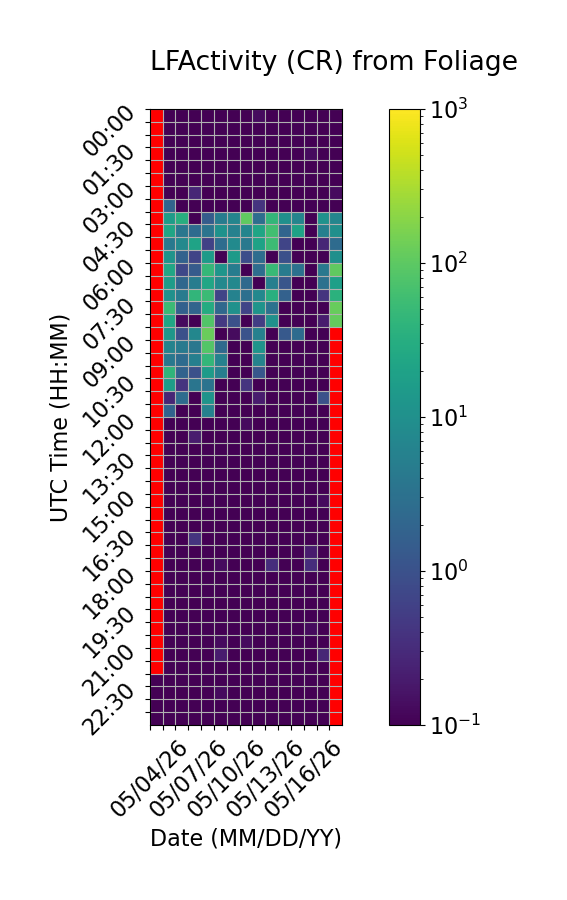

The table this chart was drawn from, first rows:
Time (UTC), 05/04/26, 05/05/26, 05/06/26, 05/07/26, 05/08/26, 05/09/26, 05/10/26, 05/11/26, 05/12/26, 05/13/26, 05/14/26, 05/15/26, 05/16/26, 05/17/26, 05/18/26
00:00, , 0.0, 0.0, 0.0, 0.0, 0.0, 0.0, 0.0, 0.1333, 0.0, 0.0, 0.0, 0.0, 0.0, 0.0
00:30, , 0.0, 0.0, 0.0, 0.0, 0.0, 0.0, 0.0, 0.0, 0.0, 0.0, 0.0, 0.0, 0.0, 0.0
01:00, , 0.0, 0.0, 0.0, 0.0, 0.0, 0.0, 0.0, 0.0, 0.0, 0.0, 0.0, 0.0, 0.0, 0.0
01:30, , 0.0, 0.06667, 0.0, 0.06667, 0.0, 0.0, 0.0, 0.0, 0.0, 0.0, 0.0, 0.1333, 0.0, 0.06667
02:00, , 0.0, 0.0, 0.0, 0.0, 0.0, 0.0, 0.0, 0.0, 0.0, 0.0, 0.0, 0.0, 0.0, 0.0
02:30, , 0.0, 0.0, 0.0, 0.0, 0.0, 0.0, 0.0, 0.0, 0.0, 0.0, 0.0, 0.0, 0.0, 0.0
03:00, , 0.0, 0.0, 0.2667, 0.0, 0.0, 0.0, 0.0, 0.0, 0.06667, 0.0, 0.0, 0.0, 0.0, 0.1333
03:30, , 1.933, 0.0, 0.0, 0.0, 0.0, 0.0, 0.0, 0.4, 0.0, 0.0, 0.0, 0.0, 0.0, 0.0
04:00, , 16.27, 31.73, 0.0, 1.467, 4.8, 6.533, 104.4, 2.8, 44.47, 9.933, 6.467, 0.0, 11.07, 6.867
04:30, , 22.27, 3.867, 2.467, 3.4, 11.07, 5.667, 6.667, 22.2, 62.53, 1.933, 20.07, 0.06667, 5.4, 9.867
05:00, , 4.133, 7.733, 21.27, 0.6, 2.6, 8.2, 4.2, 19.93, 55.4, 0.6667, 0.0, 0.0, 0.2667, 2.467
05:30, , 11.73, 1.8, 0.6667, 14.87, 0.0, 15.33, 0.8667, 2.667, 0.06667, 0.9333, 0.0, 0.0, 0.0, 9.8
06:00, , 23.33, 0.7333, 1.4, 45.67, 12.07, 4.733, 0.0, 2.733, 49.67, 4.533, 3.067, 0.0, 3.933, 106.9
06:30, , 16.2, 2.133, 4.733, 23.2, 7.667, 7.333, 2.333, 0.06667, 5.333, 1.133, 0.0, 0.0, 3.133, 18.27
07:00, , 10.6, 4.533, 43.27, 53.33, 0.6667, 6.0, 2.933, 7.4, 33.4, 1.733, 0.0, 0.0, 0.4, 35.8
07:30, , 53.07, 1.733, 1.933, 29.27, 2.267, 10.67, 0.6667, 11.93, 3.267, 0.0, 0.0, 0.0, 0.0, 118.5
08:00, , 22.93, 0.1333, 0.0, 82.4, 0.4667, 1.0, 0.0, 0.5333, 10.67, 0.0, 0.0, 0.0, 0.2, 112.6
08:30, , 13.0, 0.9333, 7.2, 122.2, 0.06667, 0.1333, 1.067, 5.733, 0.0, 1.333, 2.533, 0.0, 0.0, 
09:00, , 6.2, 4.267, 3.8, 85.6, 2.4, 0.0, 0.0, 11.87, 0.0, 0.0, 0.0, 0.0, 0.0, 
09:30, , 4.067, 2.533, 5.4, 44.07, 5.667, 0.06667, 0.0, 6.2, 0.0, 0.0, 0.0, 0.0, 0.0, 
10:00, , 41.53, 1.8, 0.9333, 15.93, 5.133, 0.0, 0.0, 1.2, 0.0, 0.0, 0.0, 0.0, 0.0, 
10:30, , 16.93, 0.4, 3.6, 3.333, 0.0, 0.0, 0.4, 0.0, 0.0, 0.06667, 0.0, 0.0, 0.0, 
11:00, , 0.2667, 2.6, 0.0, 11.8, 0.0, 0.0, 0.0, 0.2, 0.0, 0.0, 0.0, 0.0, 1.0, 
11:30, , 1.8, 0.0, 0.0, 6.0, 0.0, 0.0, 0.0, 0.0, 0.0, 0.0, 0.0, 0.0, 0.0, 
12:00, , 0.0, 0.0, 0.0, 0.0, 0.0, 0.0, 0.1333, 0.0, 0.0, 0.0, 0.0, 0.0, 0.0, 
12:30, , 0.0, 0.0, 0.2, 0.0, 0.0, 0.0, 0.0, 0.0, 0.0, 0.0, 0.0, 0.0, 0.06667, 
13:00, , 0.0, 0.0, 0.0, 0.0, 0.0, 0.0, 0.0, 0.0, 0.0, 0.06667, 0.0, 0.06667, 0.06667, 
13:30, , 0.0, 0.0, 0.0, 0.0, 0.0, 0.0, 0.0, 0.0, 0.0, 0.06667, 0.06667, 0.0, 0.06667, 
14:00, , 0.0, 0.0, 0.0, 0.0, 0.0, 0.0, 0.0, 0.06667, 0.0, 0.0, 0.0, 0.06667, 0.06667, 
14:30, , 0.0, 0.0, 0.0, 0.0, 0.0, 0.0, 0.0, 0.0, 0.0, 0.0, 0.0, 0.0, 0.0, 
15:00, , 0.0, 0.0, 0.0, 0.0, 0.0, 0.06667, 0.0, 0.0, 0.0, 0.06667, 0.0, 0.0, 0.1333, 
15:30, , 0.0, 0.0, 0.06667, 0.0, 0.0, 0.0, 0.0, 0.0, 0.0, 0.06667, 0.0, 0.06667, 0.0, 
16:00, , 0.0, 0.0, 0.0, 0.0, 0.0, 0.0, 0.0, 0.0, 0.0, 0.0, 0.0, 0.0, 0.06667, 
16:30, , 0.0, 0.0, 0.4, 0.06667, 0.0, 0.0, 0.0, 0.0, 0.0, 0.0, 0.0, 0.06667, 0.0, 
17:00, , 0.0, 0.0, 0.0, 0.0, 0.0, 0.0, 0.0, 0.0, 0.0, 0.0, 0.0, 0.2, 0.0, 
17:30, , 0.0, 0.0, 0.0, 0.0, 0.1333, 0.0, 0.0, 0.0, 0.3333, 0.0, 0.0, 0.3333, 0.0, 
18:00, , 0.0, 0.0, 0.0, 0.0, 0.0, 0.0, 0.06667, 0.0, 0.0, 0.0, 0.0, 0.0, 0.0, 
18:30, , 0.0, 0.0, 0.0, 0.0, 0.0, 0.0, 0.0, 0.0, 0.0, 0.0, 0.06667, 0.06667, 0.0, 
19:00, , 0.0, 0.0, 0.0, 0.0, 0.0, 0.0, 0.0, 0.0, 0.0, 0.0, 0.0, 0.0, 0.0, 
19:30, , 0.0, 0.0, 0.0, 0.0, 0.0, 0.0, 0.0, 0.0, 0.0, 0.0, 0.0, 0.0, 0.0, 
20:00, , 0.0, 0.0, 0.0, 0.06667, 0.0, 0.0, 0.0, 0.0, 0.0, 0.0, 0.0, 0.1333, 0.0, 
20:30, , 0.0, 0.0, 0.0, 0.0, 0.1333, 0.0, 0.1333, 0.0, 0.0, 0.0, 0.0, 0.0, 0.0, 
21:00, , 0.0, 0.0, 0.06667, 0.0, 0.2, 0.0, 0.0, 0.0, 0.0, 0.0, 0.0, 0.0, 0.2667, 
21:30, , 0.0, 0.0, 0.0, 0.0, 0.0, 0.0, 0.0, 0.0, 0.0, 0.0, 0.0, 0.0, 0.0, 
22:00, 0.0, 0.0, 0.0, 0.06667, 0.0, 0.06667, 0.0, 0.0, 0.0, 0.0, 0.0, 0.0, 0.06667, 0.0, 
22:30, 0.06667, 0.06667, 0.0, 0.0, 0.06667, 0.1333, 0.0, 0.0, 0.0, 0.0, 0.0, 0.06667, 0.0, 0.0, 
23:00, 0.06667, 0.0, 0.0, 0.0, 0.0, 0.0, 0.0, 0.0, 0.0, 0.0, 0.0, 0.06667, 0.0, 0.0, 
23:30, 0.0, 0.0, 0.0, 0.0, 0.0, 0.0, 0.0, 0.0, 0.0, 0.0, 0.0, 0.0, 0.0, 0.0, 
